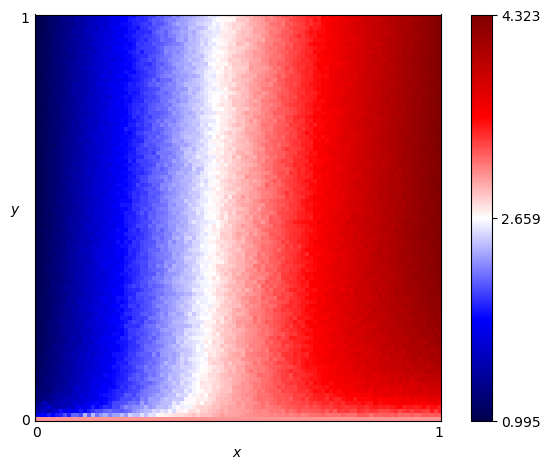

Data behind this chart, as committed beside it:
x, y, score
0.0, 0.0, 3.0
0.0, 0.01, 1.735
0.0, 0.02, 1.406
0.0, 0.03, 1.347
0.0, 0.04, 1.267
0.0, 0.05, 1.186
0.0, 0.06, 1.169
0.0, 0.07, 1.193
0.0, 0.08, 1.143
0.0, 0.09, 1.096
0.0, 0.1, 1.081
0.0, 0.11, 1.135
0.0, 0.12, 1.068
0.0, 0.13, 1.081
0.0, 0.14, 1.065
0.0, 0.15, 1.084
0.0, 0.16, 1.067
0.0, 0.17, 1.045
0.0, 0.18, 1.06
0.0, 0.19, 1.049
0.0, 0.2, 1.055
0.0, 0.21, 1.062
0.0, 0.22, 1.041
0.0, 0.23, 1.047
0.0, 0.24, 1.042
0.0, 0.25, 1.046
0.0, 0.26, 1.043
0.0, 0.27, 1.029
0.0, 0.28, 1.028
0.0, 0.29, 1.033
0.0, 0.3, 1.025
0.0, 0.31, 1.026
0.0, 0.32, 1.027
0.0, 0.33, 1.042
0.0, 0.34, 1.023
0.0, 0.35, 1.021
0.0, 0.36, 1.031
0.0, 0.37, 1.019
0.0, 0.38, 1.023
0.0, 0.39, 1.018
0.0, 0.4, 1.027
0.0, 0.41, 1.014
0.0, 0.42, 1.025
0.0, 0.43, 1.023
0.0, 0.44, 1.019
0.0, 0.45, 1.022
0.0, 0.46, 1.017
0.0, 0.47, 1.018
0.0, 0.48, 1.021
0.0, 0.49, 1.009
0.0, 0.5, 1.011
0.0, 0.51, 1.01
0.0, 0.52, 1.012
0.0, 0.53, 1.014
0.0, 0.54, 1.011
0.0, 0.55, 1.013
0.0, 0.56, 1.015
0.0, 0.57, 1.009
0.0, 0.58, 1.007
0.0, 0.59, 1.009
... 10,141 more rows
